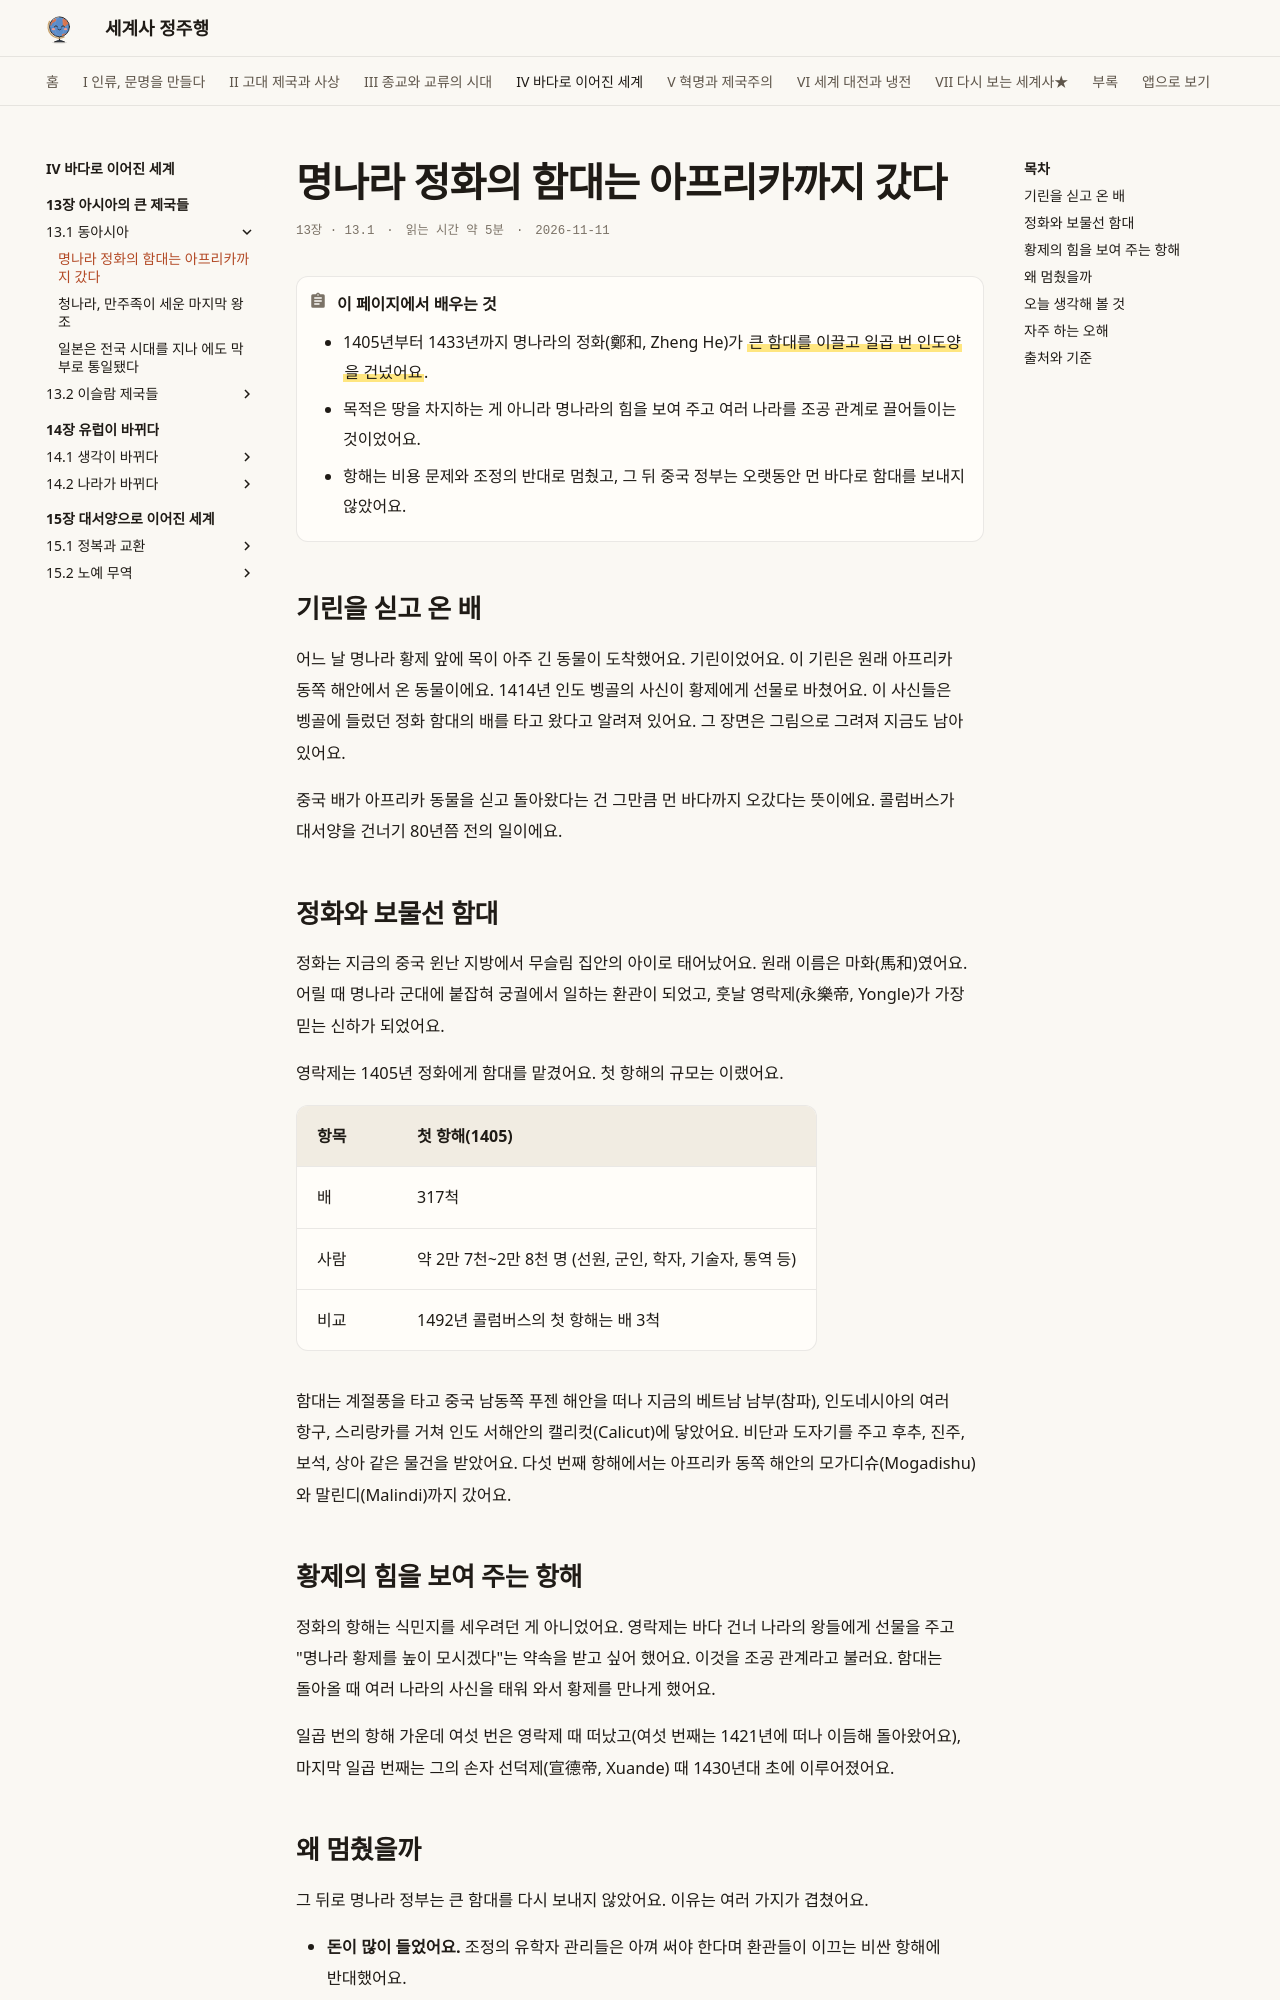

repository: history-jungjuhang/world-history · page: part4/ch13/ming-zhenghe/index.html · generator: mkdocs

# 명나라 정화의 함대는 아프리카까지 갔다

<p class="ep-meta"><span>13장 · 13.1</span><span>읽는 시간 약 5분</span><span>2026-11-11</span></p>

!!! abstract "이 페이지에서 배우는 것"
    - 1405년부터 1433년까지 명나라의 정화(鄭和, Zheng He)가 ==큰 함대를 이끌고 일곱 번 인도양을 건넜어요==.
    - 목적은 땅을 차지하는 게 아니라 명나라의 힘을 보여 주고 여러 나라를 조공 관계로 끌어들이는 것이었어요.
    - 항해는 비용 문제와 조정의 반대로 멈췄고, 그 뒤 중국 정부는 오랫동안 먼 바다로 함대를 보내지 않았어요.

## 기린을 싣고 온 배

어느 날 명나라 황제 앞에 목이 아주 긴 동물이 도착했어요. 기린이었어요. 이 기린은 원래 아프리카 동쪽 해안에서 온 동물이에요. 1414년 인도 벵골의 사신이 황제에게 선물로 바쳤어요. 이 사신들은 벵골에 들렀던 정화 함대의 배를 타고 왔다고 알려져 있어요. 그 장면은 그림으로 그려져 지금도 남아 있어요.

중국 배가 아프리카 동물을 싣고 돌아왔다는 건 그만큼 먼 바다까지 오갔다는 뜻이에요. 콜럼버스가 대서양을 건너기 80년쯤 전의 일이에요.

## 정화와 보물선 함대

정화는 지금의 중국 윈난 지방에서 무슬림 집안의 아이로 태어났어요. 원래 이름은 마화(馬和)였어요. 어릴 때 명나라 군대에 붙잡혀 궁궐에서 일하는 환관이 되었고, 훗날 영락제(永樂帝, Yongle)가 가장 믿는 신하가 되었어요.

영락제는 1405년 정화에게 함대를 맡겼어요. 첫 항해의 규모는 이랬어요.

| 항목 | 첫 항해(1405) |
|---|---|
| 배 | 317척 |
| 사람 | 약 2만 7천~2만 8천 명 (선원, 군인, 학자, 기술자, 통역 등) |
| 비교 | 1492년 콜럼버스의 첫 항해는 배 3척 |

함대는 계절풍을 타고 중국 남동쪽 푸젠 해안을 떠나 지금의 베트남 남부(참파), 인도네시아의 여러 항구, 스리랑카를 거쳐 인도 서해안의 캘리컷(Calicut)에 닿았어요. 비단과 도자기를 주고 후추, 진주, 보석, 상아 같은 물건을 받았어요. 다섯 번째 항해에서는 아프리카 동쪽 해안의 모가디슈(Mogadishu)와 말린디(Malindi)까지 갔어요.

## 황제의 힘을 보여 주는 항해

정화의 항해는 식민지를 세우려던 게 아니었어요. 영락제는 바다 건너 나라의 왕들에게 선물을 주고 "명나라 황제를 높이 모시겠다"는 약속을 받고 싶어 했어요. 이것을 조공 관계라고 불러요. 함대는 돌아올 때 여러 나라의 사신을 태워 와서 황제를 만나게 했어요.

일곱 번의 항해 가운데 여섯 번은 영락제 때 떠났고(여섯 번째는 1421년에 떠나 이듬해 돌아왔어요), 마지막 일곱 번째는 그의 손자 선덕제(宣德帝, Xuande) 때 1430년대 초에 이루어졌어요.
